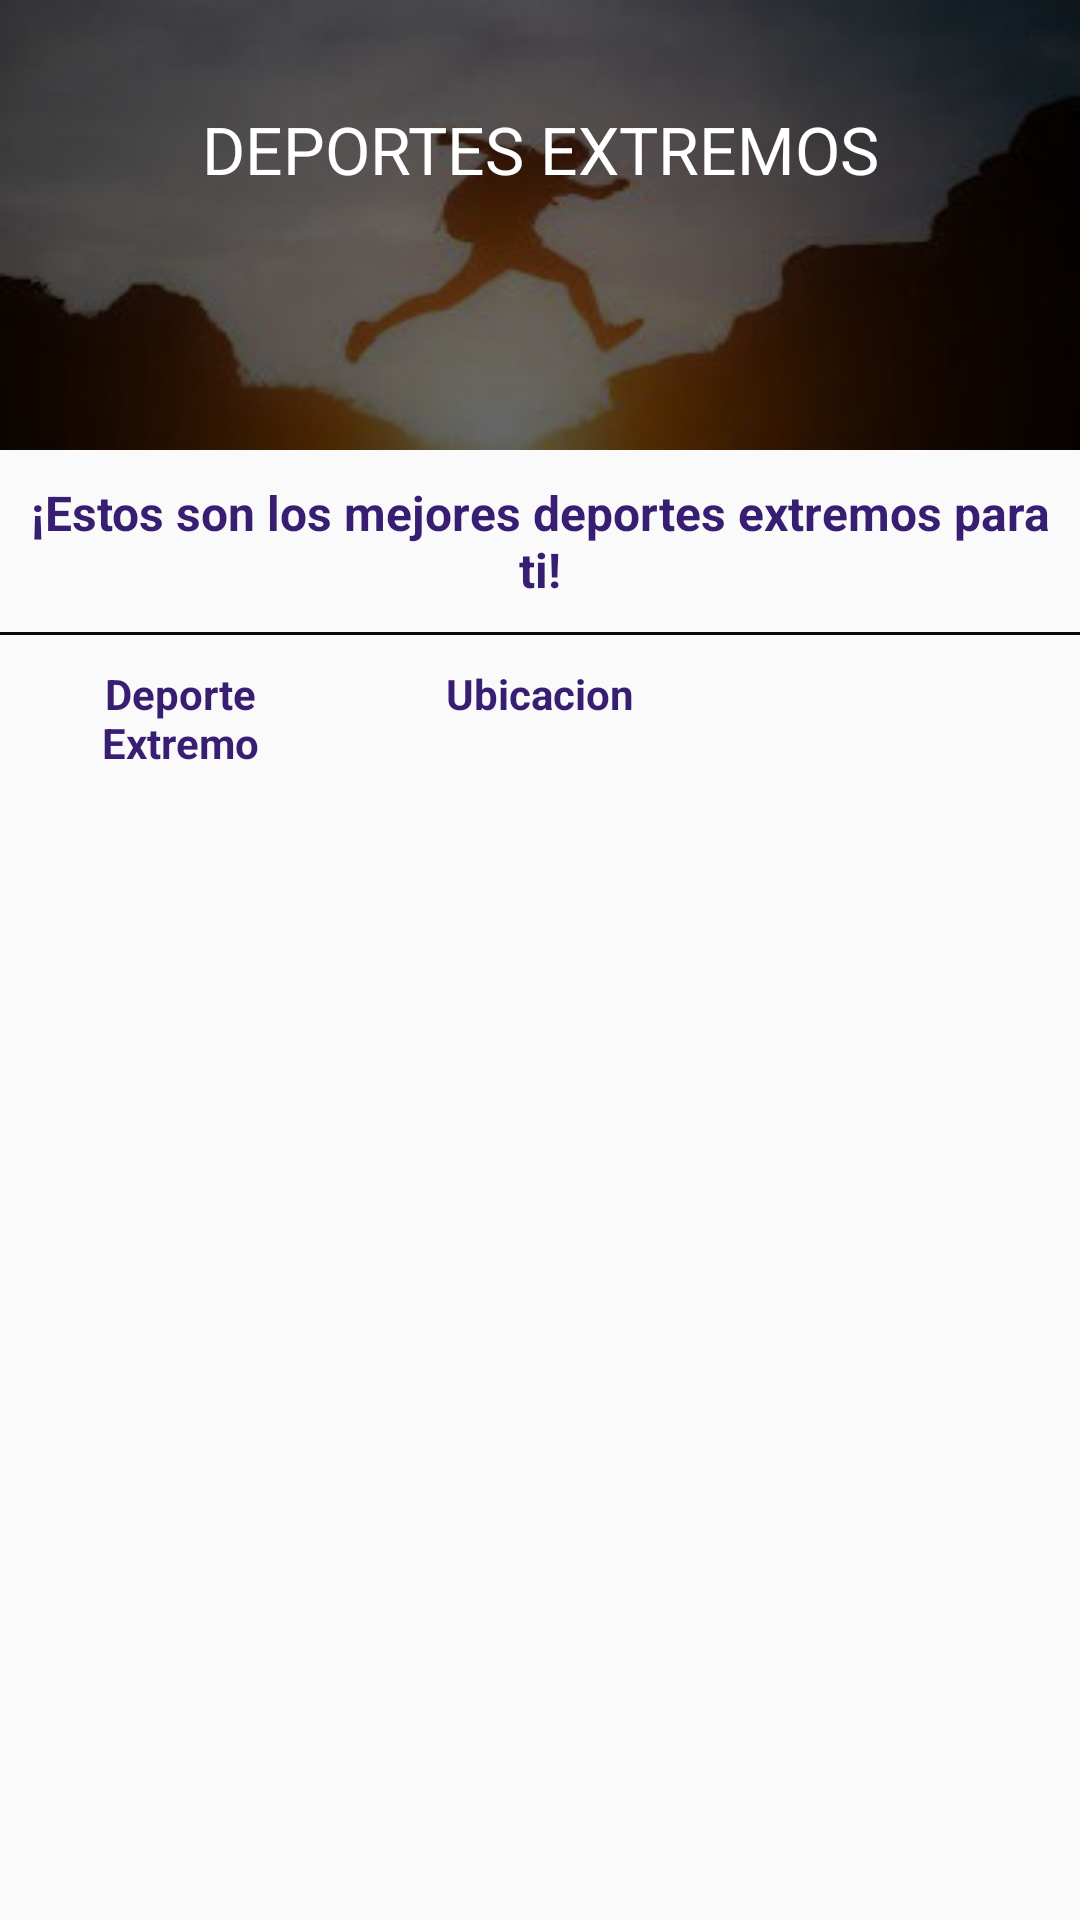

Reconstruct the res/layout file that produces this screen, plus the resources it refers to.
<!-- AndroidManifest.xml: application theme Theme.Ux -->
<!-- res/layout/activity_destinations.xml -->
<?xml version="1.0" encoding="utf-8"?>
<LinearLayout xmlns:android="http://schemas.android.com/apk/res/android"
    xmlns:app="http://schemas.android.com/apk/res-auto"
    xmlns:tools="http://schemas.android.com/tools"
    android:layout_width="match_parent"
    android:layout_height="match_parent"
    android:orientation="vertical"
    tools:context=".DestinationsActivity">

    <LinearLayout
        android:layout_width="match_parent"
        android:layout_height="150dp"
        android:background="@drawable/descarga"
        android:orientation="vertical">

        <TextView
            android:layout_width="match_parent"
            android:layout_height="wrap_content"
            android:layout_marginTop="25dp"
            android:gravity="center_horizontal"
            android:padding="10dp"
            android:text="DEPORTES EXTREMOS"
            android:textAppearance="@style/Base.TextAppearance.AppCompat.Large"
            android:textColor="@color/white" />
    </LinearLayout>
    <TextView
        android:layout_width="match_parent"
        android:layout_height="wrap_content"
        android:gravity="center"
        android:padding="10dp"
        android:textColor="@color/font"
        android:textStyle="bold"
        android:textSize="16sp"
        android:textAppearance="@style/Base.TextAppearance.AppCompat.Medium"
        android:text="¡Estos son los mejores deportes extremos para ti!" />

    <View
        android:layout_width="match_parent"
        android:layout_height="1dp"
        android:background="#0B0808" />

    <LinearLayout
        android:layout_width="match_parent"
        android:layout_height="wrap_content"
        android:orientation="horizontal">

        <TextView
            android:layout_width="0dp"
            android:layout_height="wrap_content"
            android:layout_weight="1"
            android:gravity="center"
            android:padding="10dp"
            android:textColor="@color/font"
            android:textStyle="bold"
            android:text="Deporte Extremo" />

        <TextView
            android:layout_width="0dp"
            android:layout_height="wrap_content"
            android:layout_weight="1"
            android:gravity="center"
            android:padding="10dp"
            android:textStyle="bold"
            android:textColor="@color/font"
            android:text="Ubicacion" />

        <TextView
            android:layout_width="0dp"
            android:layout_height="wrap_content"
            android:layout_weight="1"
            android:gravity="center"
            android:padding="10dp"
            android:text="" />
    </LinearLayout>
    <androidx.recyclerview.widget.RecyclerView
        android:id="@+id/rv"
        android:layout_width="match_parent"
        android:layout_height="match_parent"
        tools:listitem="@layout/items_tourist_spots" />


</LinearLayout>
<!-- res/layout/items_tourist_spots.xml (included above) -->
<?xml version="1.0" encoding="utf-8"?>
<androidx.cardview.widget.CardView xmlns:android="http://schemas.android.com/apk/res/android"
    xmlns:app="http://schemas.android.com/apk/res-auto"
    xmlns:tools="http://schemas.android.com/tools"
    android:id="@+id/touristSpot"
    android:layout_width="match_parent"
    android:layout_height="wrap_content"
    android:gravity="center"
    android:orientation="vertical"
    android:padding="16dp"
    android:layout_margin="5dp"
    app:cardCornerRadius="7dp"
    android:foreground="@drawable/purple_border"
    tools:context=".DestinationsActivity">


        <LinearLayout
            android:layout_width="match_parent"
            android:layout_height="wrap_content"
            android:orientation="horizontal">

            <LinearLayout
                android:layout_width="0dp"
                android:layout_height="wrap_content"
                android:layout_weight="1"
                android:orientation="vertical"
                android:padding="10dp">

                <TextView
                    android:id="@+id/name"
                    android:layout_width="match_parent"
                    android:layout_height="wrap_content"
                    android:gravity="center_horizontal"
                    android:text="Sandboarding"
                    android:textSize="13sp"
                    android:textStyle="bold" />

                <ImageView
                    android:id="@+id/image"
                    android:layout_width="match_parent"
                    android:layout_height="80dp"
                    android:src="@drawable/deport_extrem1" />

            </LinearLayout>

            <LinearLayout
                android:layout_width="0dp"
                android:layout_height="wrap_content"
                android:layout_gravity="center"
                android:layout_weight="1"
                android:orientation="vertical">

                <TextView
                    android:id="@+id/location"
                    android:layout_width="match_parent"
                    android:layout_height="wrap_content"
                    android:gravity="center"
                    android:text="Huacachina"
                    android:textSize="13dp" />

                <TextView
                    android:id="@+id/destination"
                    android:layout_width="match_parent"
                    android:layout_height="wrap_content"
                    android:gravity="center"
                    android:text="Ica"
                    android:textSize="13dp" />
            </LinearLayout>

            <LinearLayout
                android:layout_width="0dp"
                android:layout_height="wrap_content"
                android:layout_gravity="center"
                android:layout_weight="1"
                android:orientation="vertical"
                android:gravity="center">
                <Button
                    android:layout_marginBottom="20dp"
                    android:layout_marginTop="20dp"
                    android:layout_marginStart="10dp"
                    android:layout_marginEnd="10dp"
                    android:id="@+id/tvInfo"
                    android:layout_width="90dp"
                    android:layout_height="30dp"
                    android:gravity="center"
                    android:background="@drawable/rounded_button2"
                    android:text="Más info..."
                    android:textColor="@color/white"
                    android:textSize="8sp" />
            </LinearLayout>
        </LinearLayout>
</androidx.cardview.widget.CardView>
<!-- resources referenced by this layout -->
<resources>
  <color name="font">#381E72</color>
  <color name="white">#FFFFFFFF</color>
  <!-- drawable deport_extrem1: jpg bitmap (drawable, 9545 bytes) -->
  <!-- drawable descarga: jpg bitmap (drawable, 7502 bytes) -->
  <!-- drawable purple_border (drawable) -->
  <?xml version="1.0" encoding="utf-8"?>
  <shape xmlns:android="http://schemas.android.com/apk/res/android"
      android:shape="rectangle">
  
      <stroke
          android:width="2dp"
          android:color="#381E72" />
  
  </shape>
  <!-- drawable rounded_button2 (drawable) -->
  <?xml version="1.0" encoding="utf-8"?>
  <shape xmlns:android="http://schemas.android.com/apk/res/android">
      <corners android:radius="80dp" /> 
      <solid android:color="@color/bgButton" /> 
      <stroke
          android:width="2dp"
          android:color="@color/bgButton" />
  </shape>
  <style name="Theme.Ux" parent="Base.Theme.Ux" />
  <color name="bgButton">#381E72</color>
  <style name="Base.Theme.Ux" parent="Theme.AppCompat.Light.DarkActionBar">
          
          
          <item name="colorPrimary">@color/colorPrimary</item>
          <item name="colorPrimaryDark">@color/colorPrimaryDark</item>
          <item name="colorAccent">@color/colorAccent</item>
      </style>
  <color name="colorPrimary">#381E72</color>
  <color name="colorPrimaryDark">#7334FD</color>
  <color name="colorAccent">#381E72</color>
</resources>
